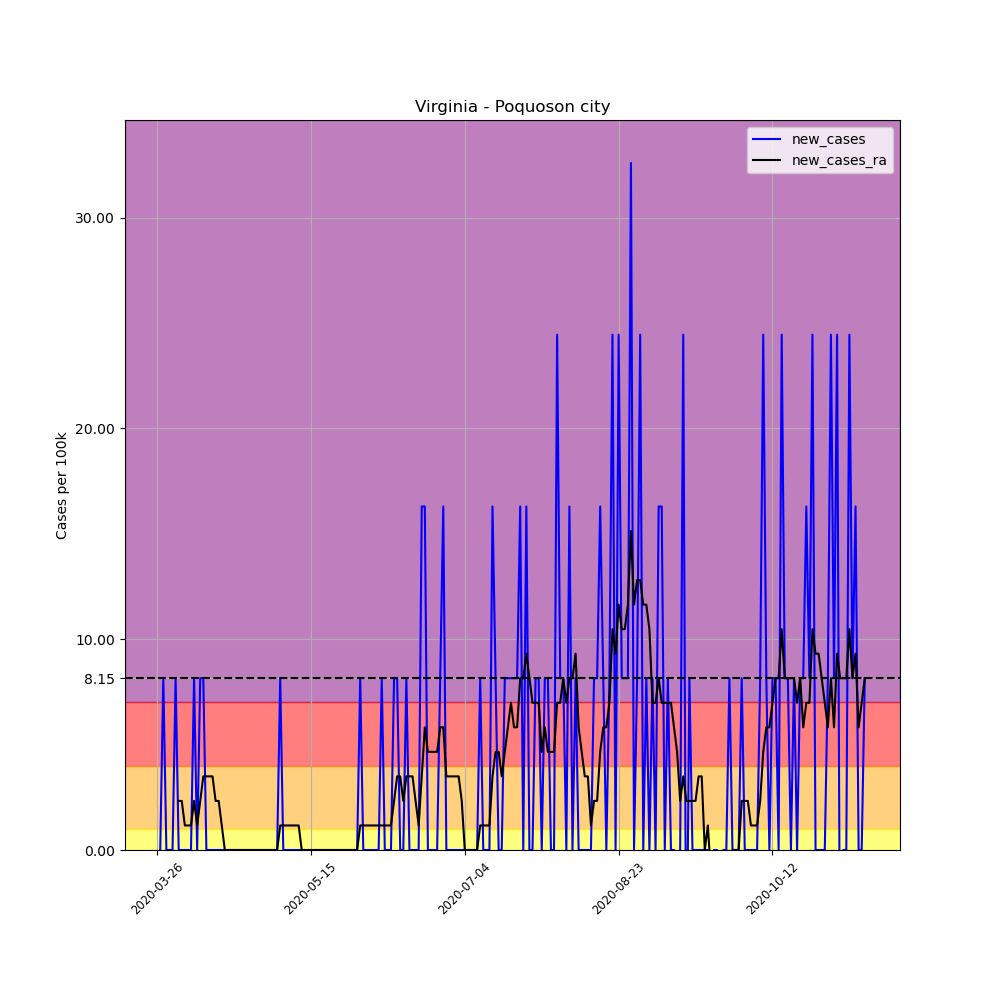

Source data for this figure (header and first rows):
, date, county, state, fips, cases, deaths, COUNTY, STNAME, CTYNAME, POPESTIMATE2019, per_100k, per_100k_ra, new_cases, new_cases_ra
386137, 2020-03-26, Poquoson city, Virginia, 51735, 1, 0, 735, Virginia, Poquoson city, 12271, 8.149, , , 
386138, 2020-03-27, Poquoson city, Virginia, 51735, 1, 0, 735, Virginia, Poquoson city, 12271, 8.149, , 0.0, 
386139, 2020-03-28, Poquoson city, Virginia, 51735, 2, 0, 735, Virginia, Poquoson city, 12271, 16.3, , 8.149, 
386140, 2020-03-29, Poquoson city, Virginia, 51735, 2, 0, 735, Virginia, Poquoson city, 12271, 16.3, , 0.0, 
386141, 2020-03-30, Poquoson city, Virginia, 51735, 2, 0, 735, Virginia, Poquoson city, 12271, 16.3, , 0.0, 
386142, 2020-03-31, Poquoson city, Virginia, 51735, 2, 0, 735, Virginia, Poquoson city, 12271, 16.3, , 0.0, 
386143, 2020-04-01, Poquoson city, Virginia, 51735, 3, 0, 735, Virginia, Poquoson city, 12271, 24.45, 15.13, 8.149, 
386144, 2020-04-02, Poquoson city, Virginia, 51735, 3, 0, 735, Virginia, Poquoson city, 12271, 24.45, 17.46, 0.0, 2.328
386145, 2020-04-03, Poquoson city, Virginia, 51735, 3, 0, 735, Virginia, Poquoson city, 12271, 24.45, 19.79, 0.0, 2.328
386146, 2020-04-04, Poquoson city, Virginia, 51735, 3, 0, 735, Virginia, Poquoson city, 12271, 24.45, 20.96, 0.0, 1.164
386147, 2020-04-05, Poquoson city, Virginia, 51735, 3, 0, 735, Virginia, Poquoson city, 12271, 24.45, 22.12, 0.0, 1.164
386148, 2020-04-06, Poquoson city, Virginia, 51735, 3, 0, 735, Virginia, Poquoson city, 12271, 24.45, 23.28, 0.0, 1.164
386149, 2020-04-07, Poquoson city, Virginia, 51735, 4, 0, 735, Virginia, Poquoson city, 12271, 32.6, 25.61, 8.149, 2.328
386150, 2020-04-08, Poquoson city, Virginia, 51735, 4, 0, 735, Virginia, Poquoson city, 12271, 32.6, 26.78, 0.0, 1.164
386151, 2020-04-09, Poquoson city, Virginia, 51735, 5, 0, 735, Virginia, Poquoson city, 12271, 40.75, 29.1, 8.149, 2.328
386152, 2020-04-10, Poquoson city, Virginia, 51735, 6, 0, 735, Virginia, Poquoson city, 12271, 48.9, 32.6, 8.149, 3.493
386153, 2020-04-11, Poquoson city, Virginia, 51735, 6, 0, 735, Virginia, Poquoson city, 12271, 48.9, 36.09, 0.0, 3.493
386154, 2020-04-12, Poquoson city, Virginia, 51735, 6, 0, 735, Virginia, Poquoson city, 12271, 48.9, 39.58, 0.0, 3.493
386155, 2020-04-13, Poquoson city, Virginia, 51735, 6, 0, 735, Virginia, Poquoson city, 12271, 48.9, 43.07, 0.0, 3.493
386156, 2020-04-14, Poquoson city, Virginia, 51735, 6, 0, 735, Virginia, Poquoson city, 12271, 48.9, 45.4, 0.0, 2.328
386157, 2020-04-15, Poquoson city, Virginia, 51735, 6, 0, 735, Virginia, Poquoson city, 12271, 48.9, 47.73, 0.0, 2.328
386158, 2020-04-16, Poquoson city, Virginia, 51735, 6, 0, 735, Virginia, Poquoson city, 12271, 48.9, 48.9, 0.0, 1.164
386159, 2020-04-17, Poquoson city, Virginia, 51735, 6, 0, 735, Virginia, Poquoson city, 12271, 48.9, 48.9, 0.0, 0.0
386160, 2020-04-18, Poquoson city, Virginia, 51735, 6, 0, 735, Virginia, Poquoson city, 12271, 48.9, 48.9, 0.0, 0.0
386161, 2020-04-19, Poquoson city, Virginia, 51735, 6, 0, 735, Virginia, Poquoson city, 12271, 48.9, 48.9, 0.0, 0.0
386162, 2020-04-20, Poquoson city, Virginia, 51735, 6, 0, 735, Virginia, Poquoson city, 12271, 48.9, 48.9, 0.0, 0.0
386163, 2020-04-21, Poquoson city, Virginia, 51735, 6, 0, 735, Virginia, Poquoson city, 12271, 48.9, 48.9, 0.0, 0.0
386164, 2020-04-22, Poquoson city, Virginia, 51735, 6, 0, 735, Virginia, Poquoson city, 12271, 48.9, 48.9, 0.0, 0.0
386165, 2020-04-23, Poquoson city, Virginia, 51735, 6, 0, 735, Virginia, Poquoson city, 12271, 48.9, 48.9, 0.0, 0.0
386166, 2020-04-24, Poquoson city, Virginia, 51735, 6, 0, 735, Virginia, Poquoson city, 12271, 48.9, 48.9, 0.0, 0.0
386167, 2020-04-25, Poquoson city, Virginia, 51735, 6, 0, 735, Virginia, Poquoson city, 12271, 48.9, 48.9, 0.0, 0.0
386168, 2020-04-26, Poquoson city, Virginia, 51735, 6, 0, 735, Virginia, Poquoson city, 12271, 48.9, 48.9, 0.0, 0.0
386169, 2020-04-27, Poquoson city, Virginia, 51735, 6, 0, 735, Virginia, Poquoson city, 12271, 48.9, 48.9, 0.0, 0.0
386170, 2020-04-28, Poquoson city, Virginia, 51735, 6, 0, 735, Virginia, Poquoson city, 12271, 48.9, 48.9, 0.0, 0.0
386171, 2020-04-29, Poquoson city, Virginia, 51735, 6, 0, 735, Virginia, Poquoson city, 12271, 48.9, 48.9, 0.0, 0.0
386172, 2020-04-30, Poquoson city, Virginia, 51735, 6, 0, 735, Virginia, Poquoson city, 12271, 48.9, 48.9, 0.0, 0.0
386173, 2020-05-01, Poquoson city, Virginia, 51735, 6, 0, 735, Virginia, Poquoson city, 12271, 48.9, 48.9, 0.0, 0.0
386174, 2020-05-02, Poquoson city, Virginia, 51735, 6, 0, 735, Virginia, Poquoson city, 12271, 48.9, 48.9, 0.0, 0.0
386175, 2020-05-03, Poquoson city, Virginia, 51735, 6, 0, 735, Virginia, Poquoson city, 12271, 48.9, 48.9, 0.0, 0.0
386176, 2020-05-04, Poquoson city, Virginia, 51735, 6, 0, 735, Virginia, Poquoson city, 12271, 48.9, 48.9, 0.0, 0.0
386177, 2020-05-05, Poquoson city, Virginia, 51735, 7, 0, 735, Virginia, Poquoson city, 12271, 57.05, 50.06, 8.149, 1.164
386178, 2020-05-06, Poquoson city, Virginia, 51735, 7, 0, 735, Virginia, Poquoson city, 12271, 57.05, 51.22, 0.0, 1.164
386179, 2020-05-07, Poquoson city, Virginia, 51735, 7, 0, 735, Virginia, Poquoson city, 12271, 57.05, 52.39, 0.0, 1.164
386180, 2020-05-08, Poquoson city, Virginia, 51735, 7, 0, 735, Virginia, Poquoson city, 12271, 57.05, 53.55, 0.0, 1.164
386181, 2020-05-09, Poquoson city, Virginia, 51735, 7, 0, 735, Virginia, Poquoson city, 12271, 57.05, 54.72, 0.0, 1.164
386182, 2020-05-10, Poquoson city, Virginia, 51735, 7, 0, 735, Virginia, Poquoson city, 12271, 57.05, 55.88, 0.0, 1.164
386183, 2020-05-11, Poquoson city, Virginia, 51735, 7, 0, 735, Virginia, Poquoson city, 12271, 57.05, 57.05, 0.0, 1.164
386184, 2020-05-12, Poquoson city, Virginia, 51735, 7, 0, 735, Virginia, Poquoson city, 12271, 57.05, 57.05, 0.0, 0.0
386185, 2020-05-13, Poquoson city, Virginia, 51735, 7, 0, 735, Virginia, Poquoson city, 12271, 57.05, 57.05, 0.0, 0.0
386186, 2020-05-14, Poquoson city, Virginia, 51735, 7, 0, 735, Virginia, Poquoson city, 12271, 57.05, 57.05, 0.0, 0.0
386187, 2020-05-15, Poquoson city, Virginia, 51735, 7, 0, 735, Virginia, Poquoson city, 12271, 57.05, 57.05, 0.0, 0.0
386188, 2020-05-16, Poquoson city, Virginia, 51735, 7, 0, 735, Virginia, Poquoson city, 12271, 57.05, 57.05, 0.0, 0.0
386189, 2020-05-17, Poquoson city, Virginia, 51735, 7, 0, 735, Virginia, Poquoson city, 12271, 57.05, 57.05, 0.0, 0.0
386190, 2020-05-18, Poquoson city, Virginia, 51735, 7, 0, 735, Virginia, Poquoson city, 12271, 57.05, 57.05, 0.0, 0.0
386191, 2020-05-19, Poquoson city, Virginia, 51735, 7, 0, 735, Virginia, Poquoson city, 12271, 57.05, 57.05, 0.0, 0.0
386192, 2020-05-20, Poquoson city, Virginia, 51735, 7, 0, 735, Virginia, Poquoson city, 12271, 57.05, 57.05, 0.0, 0.0
386193, 2020-05-21, Poquoson city, Virginia, 51735, 7, 0, 735, Virginia, Poquoson city, 12271, 57.05, 57.05, 0.0, 0.0
386194, 2020-05-22, Poquoson city, Virginia, 51735, 7, 0, 735, Virginia, Poquoson city, 12271, 57.05, 57.05, 0.0, 0.0
386195, 2020-05-23, Poquoson city, Virginia, 51735, 7, 0, 735, Virginia, Poquoson city, 12271, 57.05, 57.05, 0.0, 0.0
386196, 2020-05-24, Poquoson city, Virginia, 51735, 7, 0, 735, Virginia, Poquoson city, 12271, 57.05, 57.05, 0.0, 0.0
... 171 more rows
